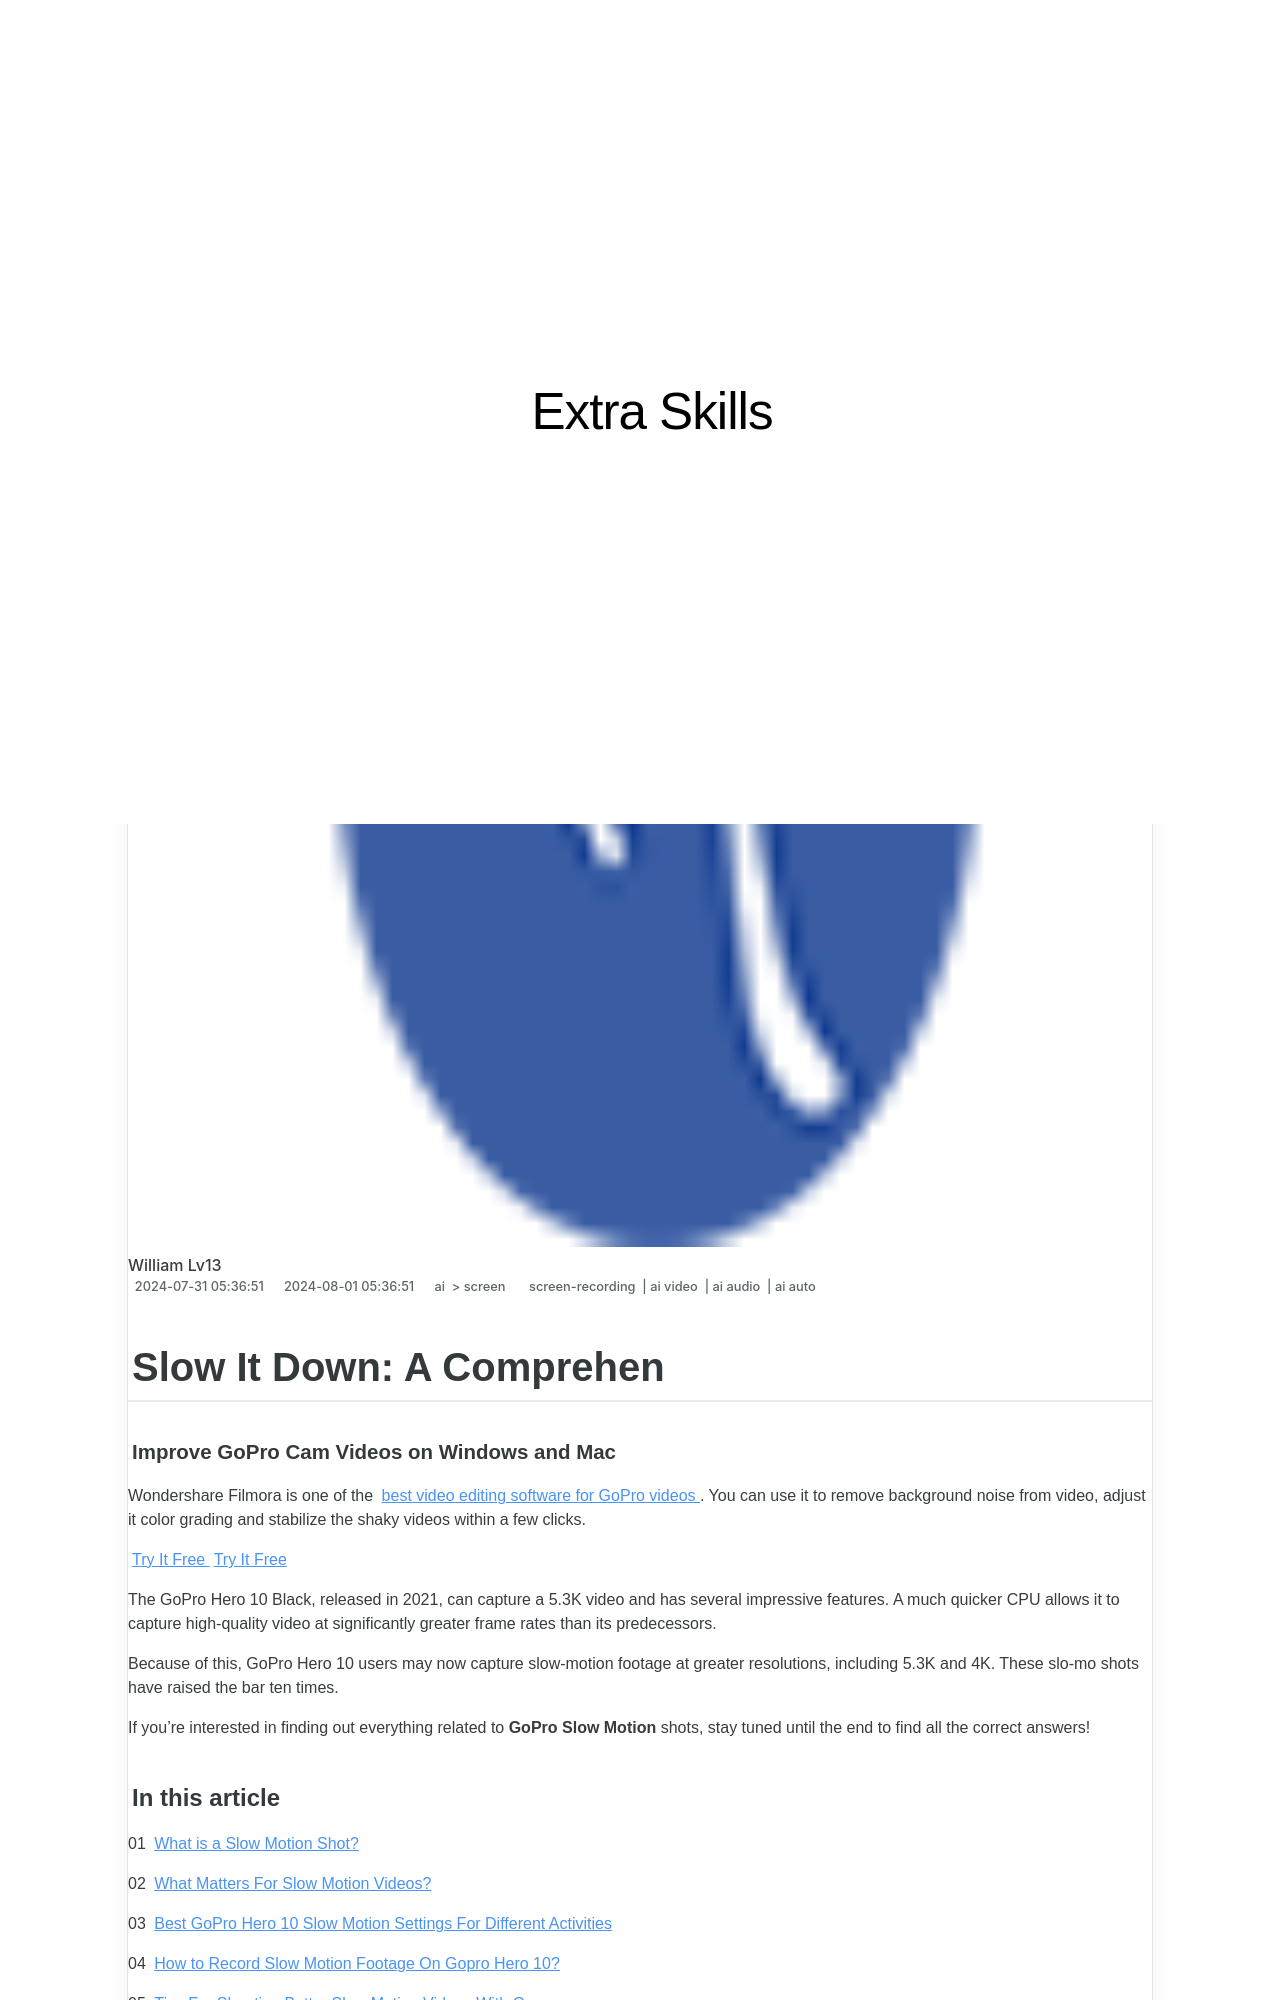

repository: techidaily/site-extra-skills · page: 2024-approved-slow-it-down-a-comprehen/index.html · generator: jekyll

---
title: "\"2024 Approved  Slow It Down  A Comprehen\""
date: 2024-07-31T05:36:51.270Z
updated: 2024-08-01T05:36:51.270Z
tags: 
  - screen-recording
  - ai video
  - ai audio
  - ai auto
categories: 
  - ai
  - screen
description: "\"This Article Describes 2024 Approved: Slow It Down: A Comprehen\""
excerpt: "\"This Article Describes 2024 Approved: Slow It Down: A Comprehen\""
keywords: "Slow It Down Guide,Mindful Pace Tips,Decelerate Techniques,Calm Speed Strategies,Reduce Rush Methods,Slow Motion Insights,Gentle Tempo Approach"
thumbnail: https://thmb.techidaily.com/6110f59d84b8b2836afe3cb9128ab55b4983bac7c041837cad5f3c0f9163df97.jpg
---

## Slow It Down: A Comprehen

##### Improve GoPro Cam Videos on Windows and Mac

Wondershare Filmora is one of the [best video editing software for GoPro videos](https://tools.techidaily.com/wondershare/filmora/download/). You can use it to remove background noise from video, adjust it color grading and stabilize the shaky videos within a few clicks.

[Try It Free](https://tools.techidaily.com/wondershare/filmora/download/) [Try It Free](https://tools.techidaily.com/wondershare/filmora/download/)

The GoPro Hero 10 Black, released in 2021, can capture a 5.3K video and has several impressive features. A much quicker CPU allows it to capture high-quality video at significantly greater frame rates than its predecessors.

Because of this, GoPro Hero 10 users may now capture slow-motion footage at greater resolutions, including 5.3K and 4K. These slo-mo shots have raised the bar ten times.

If you're interested in finding out everything related to **GoPro Slow Motion** shots, stay tuned until the end to find all the correct answers!

#### In this article

01 [What is a Slow Motion Shot?](#part1)

02 [What Matters For Slow Motion Videos?](#part2)

03 [Best GoPro Hero 10 Slow Motion Settings For Different Activities](#part3)

04 [How to Record Slow Motion Footage On Gopro Hero 10?](#part4)

05 [Tips For Shooting Better Slow Motion Videos With Gopro](#part5)

<!-- affiliate ads begin -->
<a href="https://appsumo.8odi.net/c/5597632/2075482/7443" target="_top" id="2075482"><img src="//a.impactradius-go.com/display-ad/7443-2075482" border="0" alt="" width="1200" height="600"/></a><img height="0" width="0" src="https://appsumo.8odi.net/i/5597632/2075482/7443" style="position:absolute;visibility:hidden;" border="0" />
<!-- affiliate ads end -->
